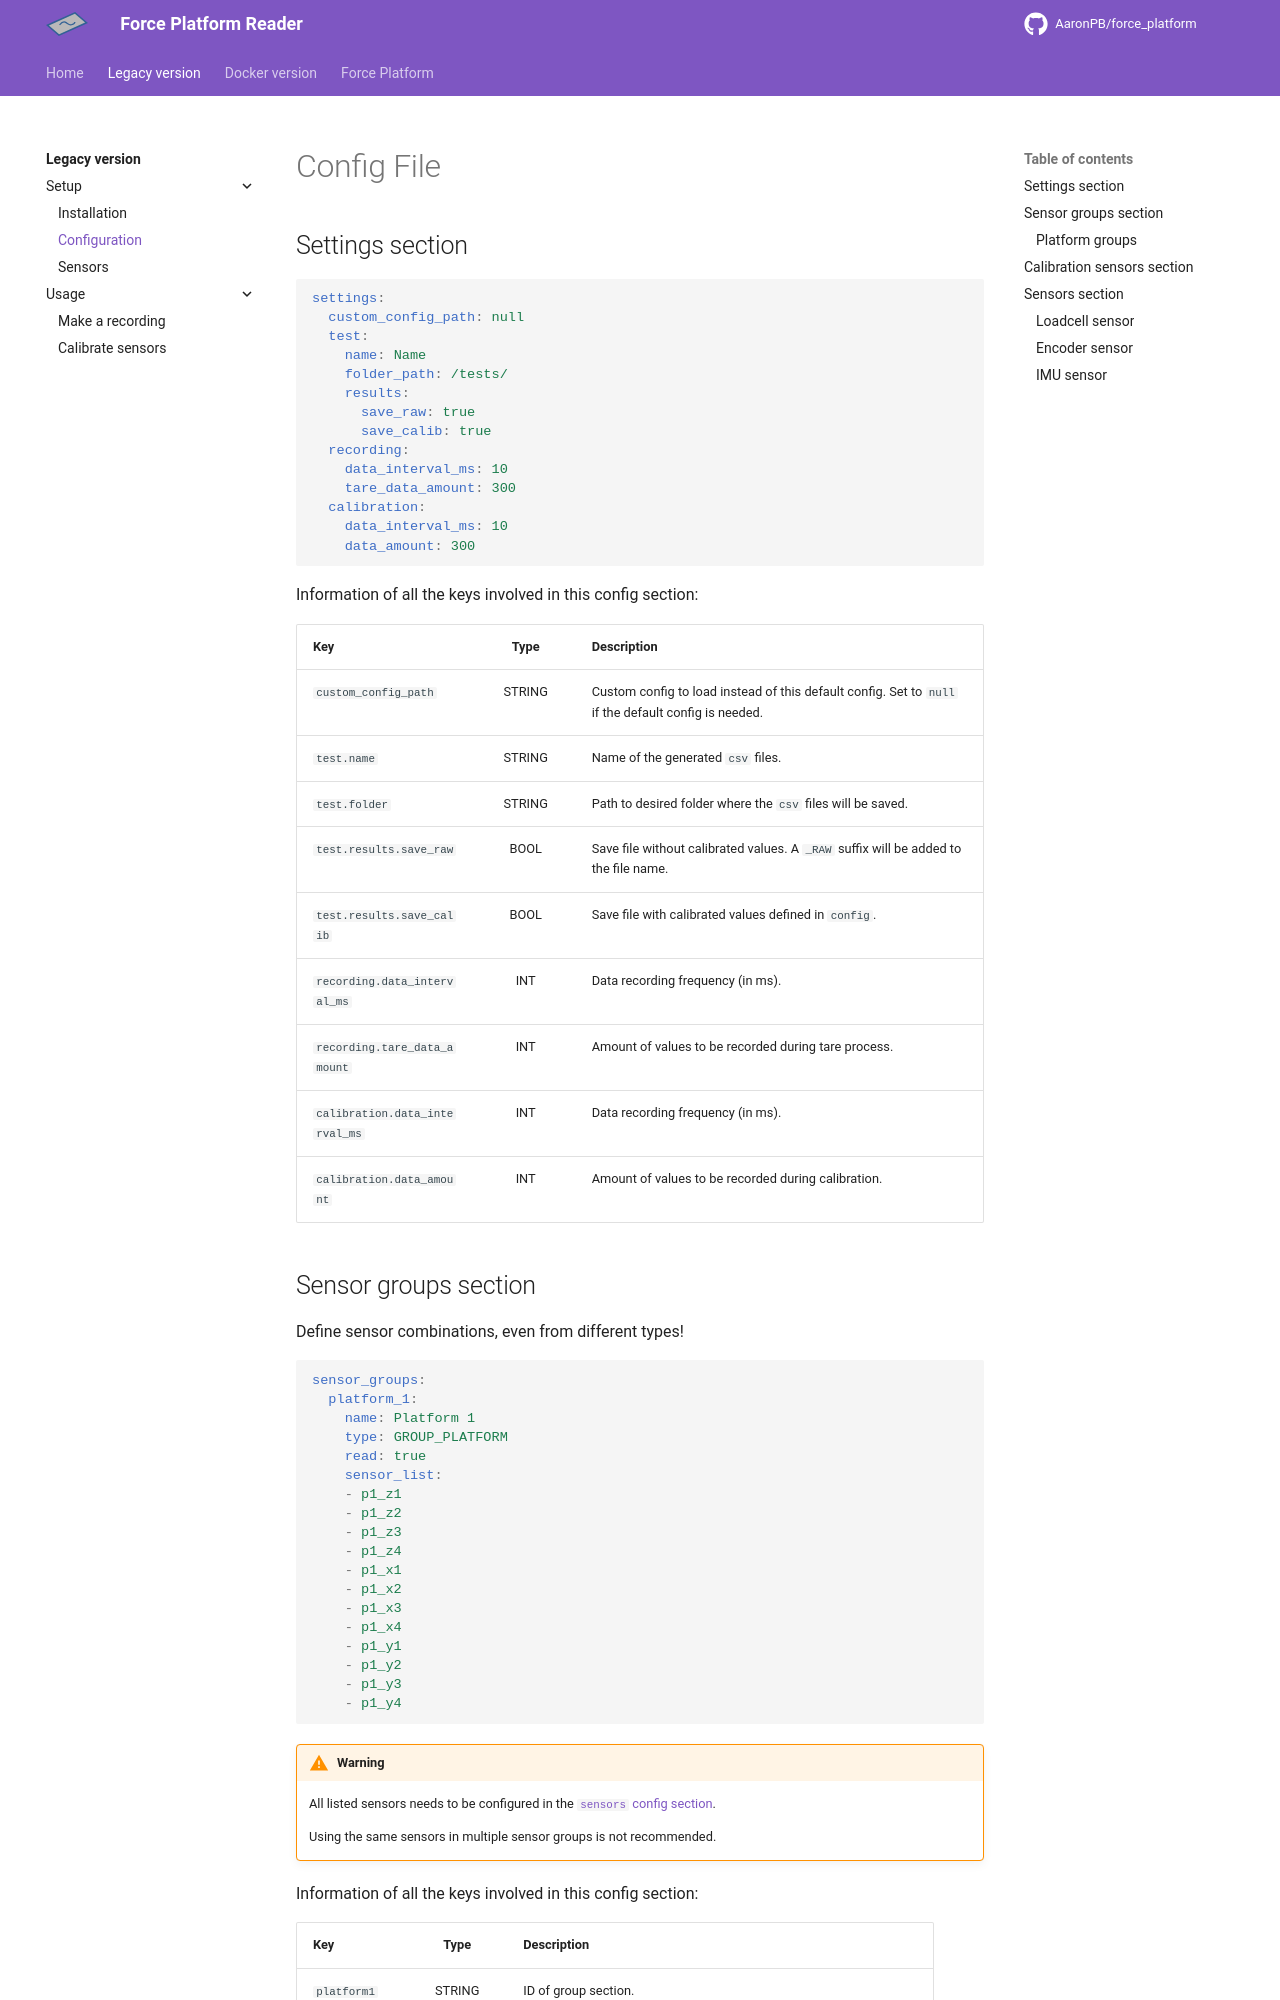

repository: AaronPB/force_platform · page: software/legacy_qt/setup/config_file/index.html · generator: mkdocs

# Config File

## Settings section

```yaml
settings: 
  custom_config_path: null 
  test: 
    name: Name 
    folder_path: /tests/ 
    results: 
      save_raw: true 
      save_calib: true 
  recording: 
    data_interval_ms: 10 
    tare_data_amount: 300 
  calibration: 
    data_interval_ms: 10 
    data_amount: 300 
```

Information of all the keys involved in this config section:

| Key | Type | Description |
| :--- | :---: | :--- |
| `custom_config_path` | STRING | Custom config to load instead of this default config. Set to `null` if the default config is needed. |
| `test.name` | STRING | Name of the generated `csv` files. |
| `test.folder` | STRING | Path to desired folder where the `csv` files will be saved. |
| `test.results.save_raw` | BOOL | Save file without calibrated values. A `_RAW` suffix will be added to the file name. |
| `test.results.save_calib` | BOOL | Save file with calibrated values defined in `config`. |
| `recording.data_interval_ms` | INT | Data recording frequency (in ms). |
| `recording.tare_data_amount` | INT | Amount of values to be recorded during tare process. |
| `calibration.data_interval_ms` | INT | Data recording frequency (in ms). |
| `calibration.data_amount` | INT | Amount of values to be recorded during calibration. |
